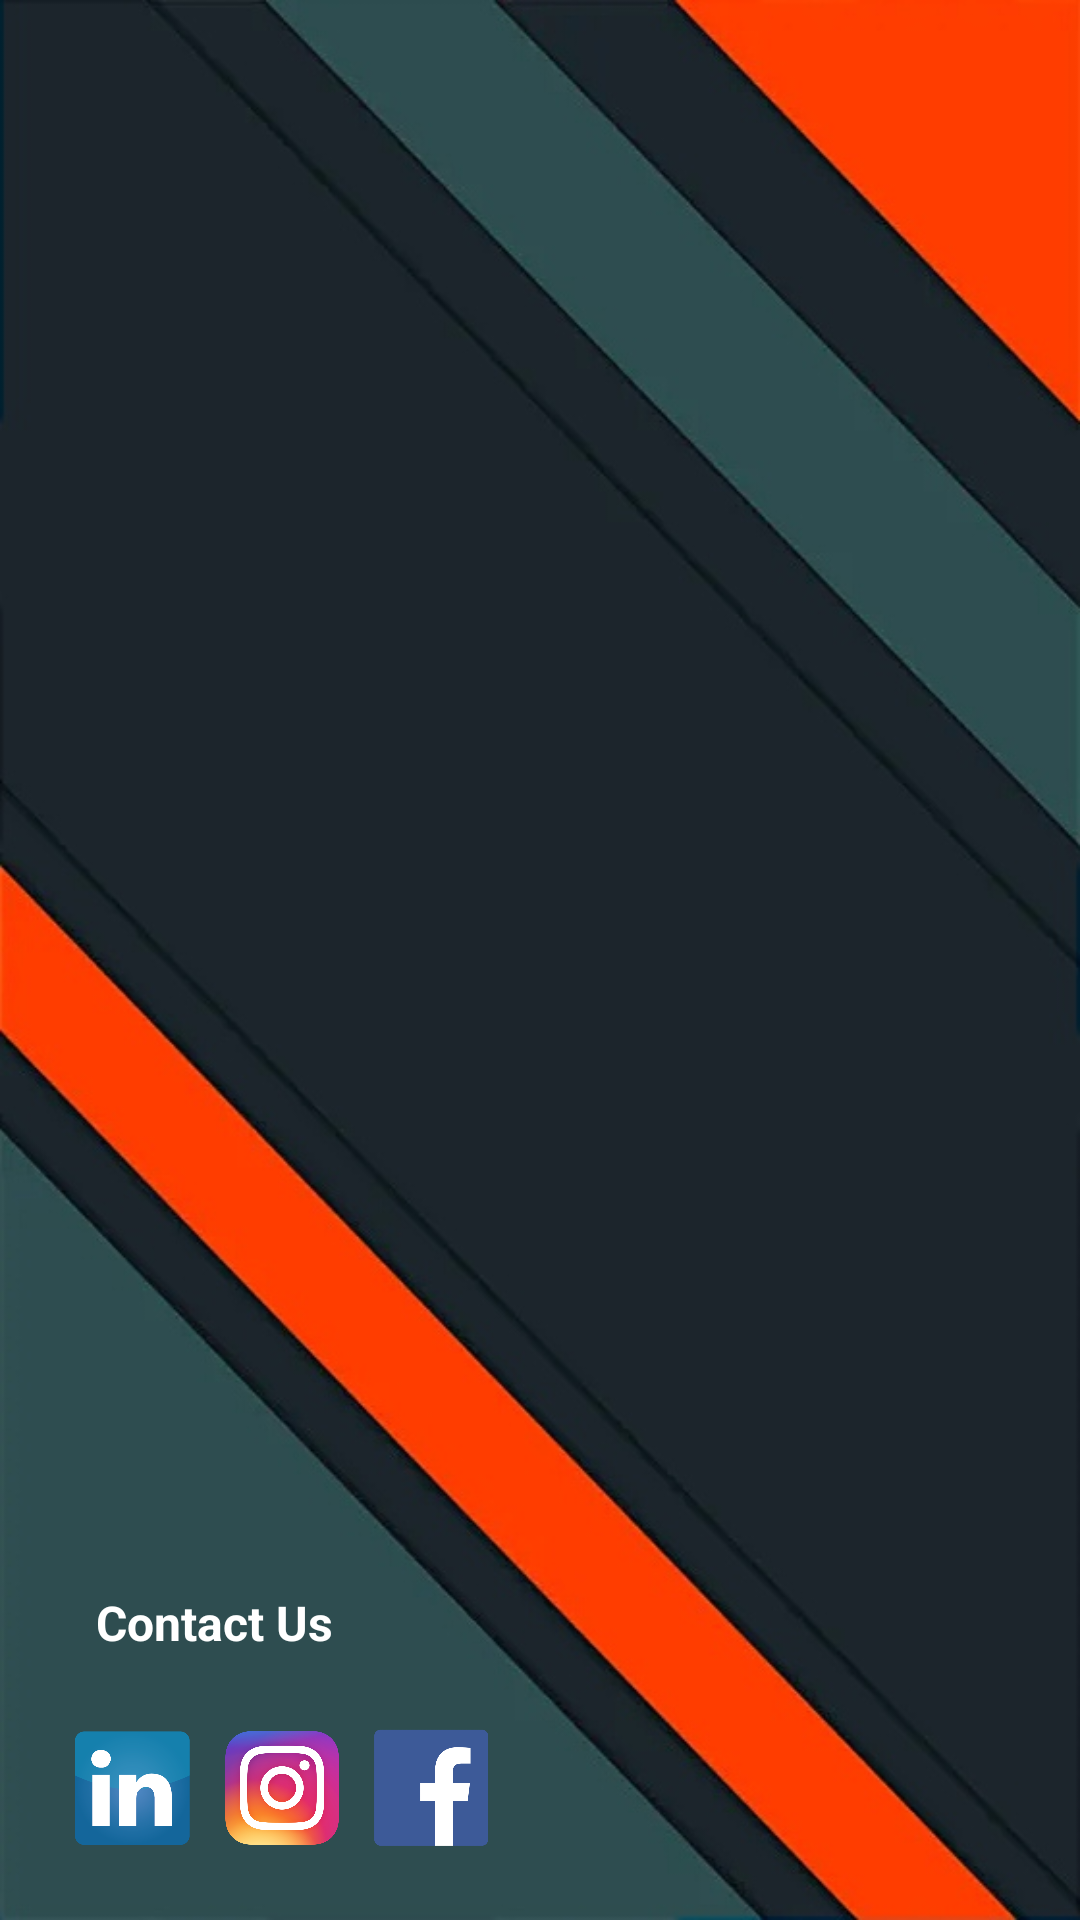

Produce the Android XML layout that renders to this screen, including the resource entries it uses.
<!-- AndroidManifest.xml: application theme Theme.AllShopping -->
<!-- res/layout/activity_about.xml -->
<LinearLayout
    xmlns:android="http://schemas.android.com/apk/res/android"
    xmlns:app="http://schemas.android.com/apk/res-auto"
    xmlns:tools="http://schemas.android.com/tools"
    android:layout_width="match_parent"
    android:layout_height="match_parent"
    android:orientation="vertical">

    <LinearLayout
        android:id="@+id/linear1"
        android:layout_width="match_parent"
        android:layout_height="match_parent"
        android:padding="8dp"
        android:background="@drawable/back"
        android:gravity="center_horizontal|center_vertical"
        android:orientation="horizontal"
        android:layout_gravity="center_horizontal|center_vertical">


        <LinearLayout
            android:id="@+id/linear4"
            android:layout_width="match_parent"
            android:layout_height="match_parent"
            android:padding="8dp"
            android:gravity="center_horizontal|bottom"
            android:orientation="vertical">


            <RelativeLayout
                android:layout_width="match_parent"
                android:layout_height="329dp"
                android:gravity="center_horizontal">

                <ImageView
                    android:layout_width="165dp"
                    android:layout_height="165dp"
                    android:layout_marginBottom="200dp"

                    android:src="@drawable/cynor">

                </ImageView>

            </RelativeLayout>

            <LinearLayout
                android:id="@+id/linear5"
                android:layout_width="match_parent"
                android:layout_height="50dp"
                android:padding="8dp"
                android:orientation="horizontal">

                <TextView
                    android:id="@+id/textview2"
                    android:layout_width="wrap_content"
                    android:layout_height="wrap_content"
                    android:padding="8dp"
                    android:text="Contact Us"
                    android:textColor="#FFFFFF"
                    android:textSize="16sp"
                    android:textStyle="bold" />


            </LinearLayout>
            <LinearLayout
                android:id="@+id/linear2"
                android:layout_width="match_parent"
                android:layout_height="60dp"
                android:padding="8dp"
                android:gravity="left|bottom"
                android:orientation="horizontal"
                tools:ignore="RtlHardcoded">
                <ImageView
                    android:id="@+id/imageview3"
                    android:layout_width="40dp"
                    android:layout_height="40dp"
                    android:layout_marginRight="10dp"
                    android:src="@drawable/linkden"
                    android:scaleType="fitXY" />
                <ImageView
                    android:id="@+id/imageview2"
                    android:layout_width="40dp"
                    android:layout_height="40dp"
                    android:src="@drawable/insta"
                    android:scaleType="fitXY" />
                <ImageView
                    android:id="@+id/imageview4"
                    android:layout_width="40dp"
                    android:layout_height="40dp"
                    android:layout_marginLeft="10dp"
                    android:src="@drawable/facebook"
                    android:scaleType="fitXY" />
            </LinearLayout>




        </LinearLayout>
    </LinearLayout>
</LinearLayout>
<!-- resources referenced by this layout -->
<resources>
  <!-- drawable back: jpg bitmap (drawable, 58041 bytes) -->
  <!-- drawable facebook: png bitmap (drawable, 12864 bytes) -->
  <!-- drawable insta: png bitmap (drawable, 376026 bytes) -->
  <!-- drawable linkden: png bitmap (drawable, 48611 bytes) -->
  <style name="Theme.AllShopping" parent="Base.Theme.AllShopping" />
  <style name="Base.Theme.AllShopping" parent="Theme.Material3.DayNight.NoActionBar">
          
          
      </style>
</resources>
